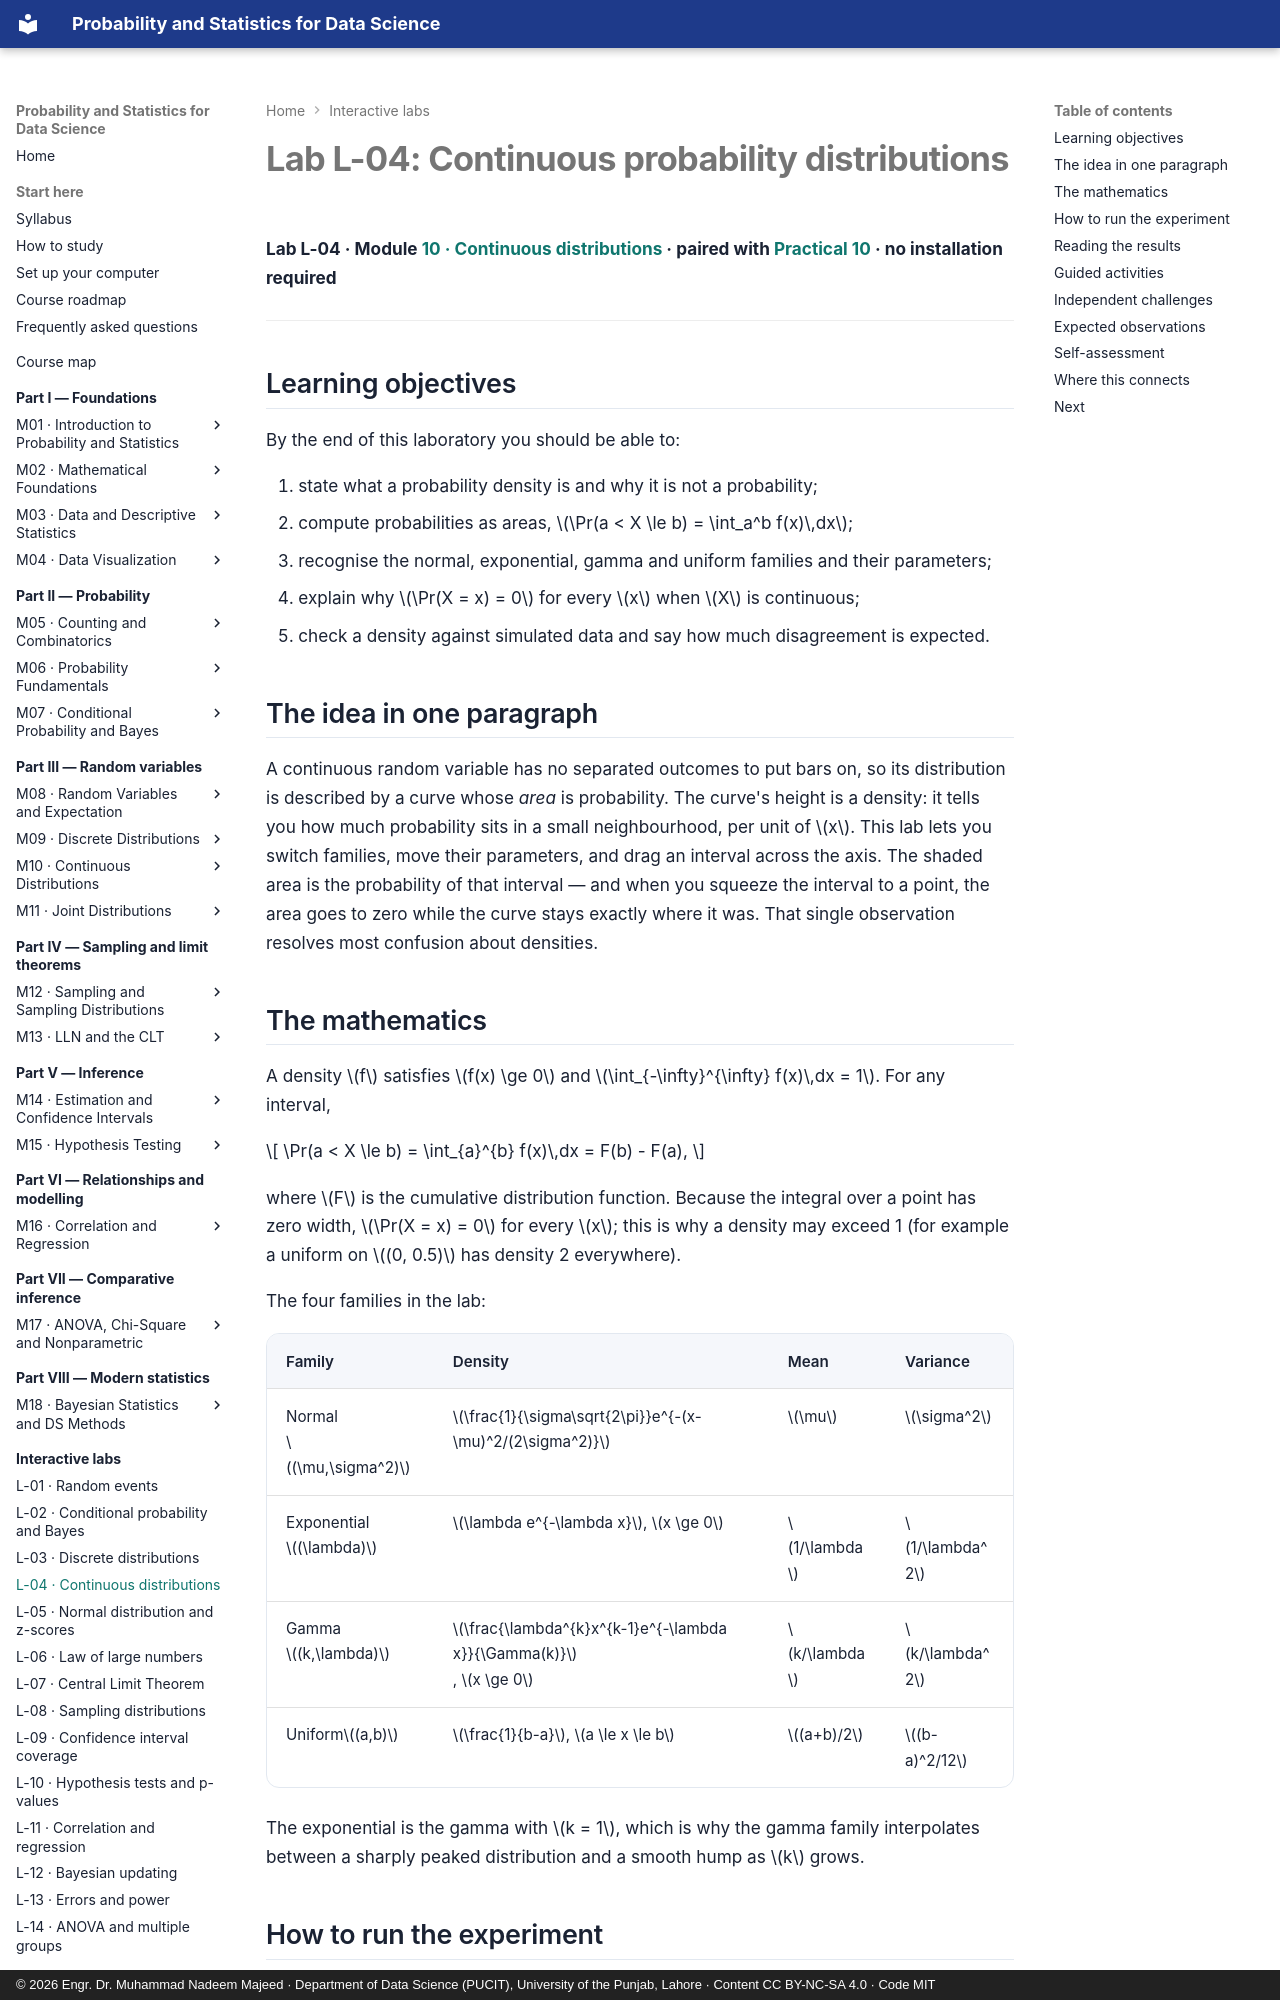

repository: nadeem-majeedch/Probability-and-Statistics · page: labs/continuous-distributions/index.html · generator: mkdocs · copyright: © 2026 Engr. Dr. Muhammad Nadeem Majeed · Department of Data Science (PUCIT), University of the Punjab, Lahore · Content CC BY-NC-SA 4.0 · Code MIT

---
title: "Lab L-04: Continuous probability distributions"
description: Explore normal, exponential, gamma and uniform densities; shade an interval and see why the area is the probability, not the height.
---

# Lab L-04: Continuous probability distributions

**Lab L-04 · Module [10 · Continuous distributions](../modules/10-continuous-distributions/chapter.md) ·
paired with [Practical 10](../practicals/notebooks/10-continuous-distributions.ipynb) · no installation required**

---

## Learning objectives

By the end of this laboratory you should be able to:

1. state what a probability density is and why it is not a probability;
2. compute probabilities as areas, \(\Pr(a < X \le b) = \int_a^b f(x)\,dx\);
3. recognise the normal, exponential, gamma and uniform families and their parameters;
4. explain why \(\Pr(X = x) = 0\) for every \(x\) when \(X\) is continuous;
5. check a density against simulated data and say how much disagreement is expected.

## The idea in one paragraph

A continuous random variable has no separated outcomes to put bars on, so its
distribution is described by a curve whose *area* is probability. The curve's height
is a density: it tells you how much probability sits in a small neighbourhood, per
unit of \(x\). This lab lets you switch families, move their parameters, and drag an
interval across the axis. The shaded area is the probability of that interval — and
when you squeeze the interval to a point, the area goes to zero while the curve stays
exactly where it was. That single observation resolves most confusion about densities.

## The mathematics

A density \(f\) satisfies \(f(x) \ge 0\) and \(\int_{-\infty}^{\infty} f(x)\,dx = 1\).
For any interval,

\[
\Pr(a < X \le b) = \int_{a}^{b} f(x)\,dx = F(b) - F(a),
\]

where \(F\) is the cumulative distribution function. Because the integral over a point
has zero width, \(\Pr(X = x) = 0\) for every \(x\); this is why a density may exceed 1
(for example a uniform on \((0, 0.5)\) has density 2 everywhere).

The four families in the lab:

| Family | Density | Mean | Variance |
|---|---|---|---|
| Normal\((\mu,\sigma^2)\) | \(\frac{1}{\sigma\sqrt{2\pi}}e^{-(x-\mu)^2/(2\sigma^2)}\) | \(\mu\) | \(\sigma^2\) |
| Exponential\((\lambda)\) | \(\lambda e^{-\lambda x}\), \(x \ge 0\) | \(1/\lambda\) | \(1/\lambda^2\) |
| Gamma\((k,\lambda)\) | \(\frac{\lambda^{k}x^{k-1}e^{-\lambda x}}{\Gamma(k)}\), \(x \ge 0\) | \(k/\lambda\) | \(k/\lambda^2\) |
| Uniform\((a,b)\) | \(\frac{1}{b-a}\), \(a \le x \le b\) | \((a+b)/2\) | \((b-a)^2/12\) |

The exponential is the gamma with \(k = 1\), which is why the gamma family interpolates
between a sharply peaked distribution and a smooth hump as \(k\) grows.
